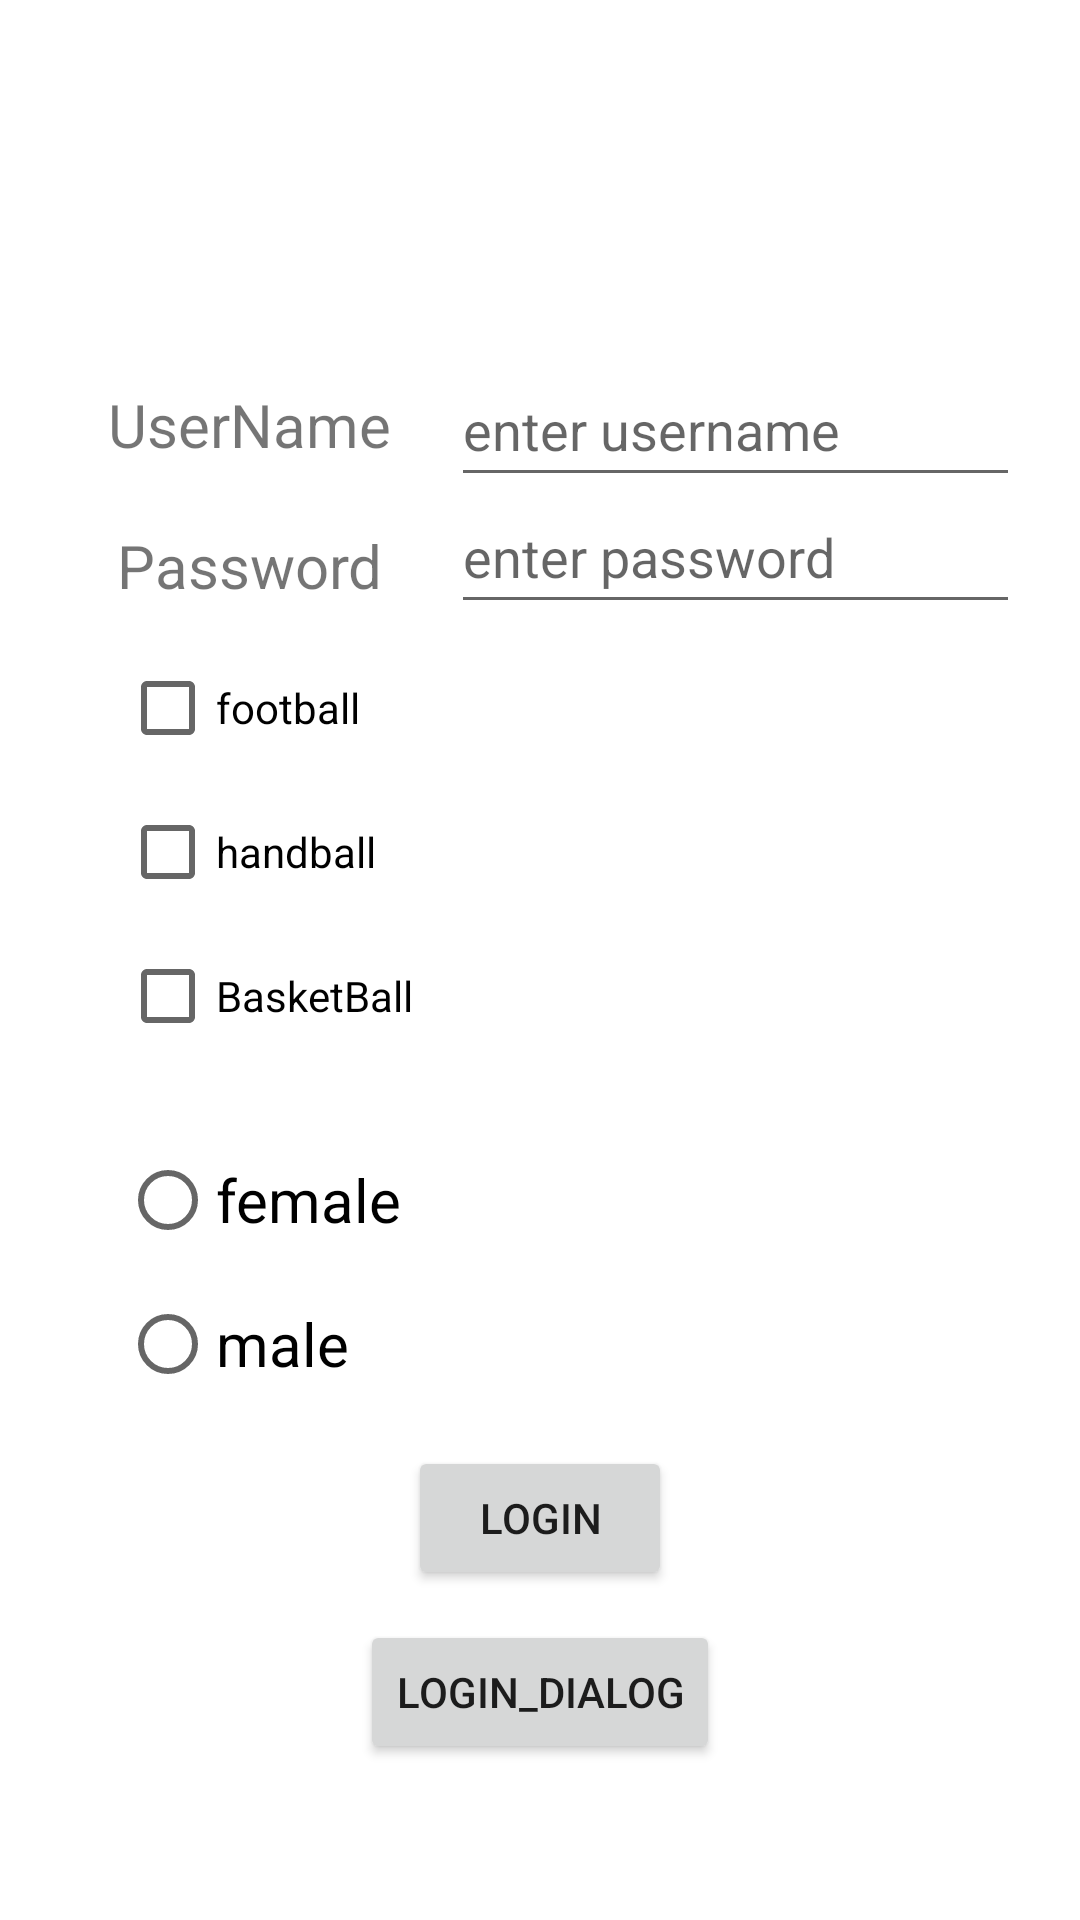

Android layout source for this screen:
<!-- AndroidManifest.xml: application theme Theme.Iti_course1 -->
<!-- res/layout/activity_main.xml -->
<?xml version="1.0" encoding="utf-8"?>
<androidx.constraintlayout.widget.ConstraintLayout xmlns:android="http://schemas.android.com/apk/res/android"
    xmlns:app="http://schemas.android.com/apk/res-auto"
    xmlns:tools="http://schemas.android.com/tools"
    android:layout_width="match_parent"
    android:layout_height="match_parent"
    tools:context=".ui.MainActivity">

    <androidx.constraintlayout.widget.Guideline
        android:id="@+id/grid_ve"
        android:layout_width="1dp"
        android:layout_height="match_parent"
        android:orientation="vertical"
        app:layout_constraintGuide_percent=".1" />

    <androidx.constraintlayout.widget.Guideline
        android:id="@+id/grid_ho"
        android:layout_width="1dp"
        android:layout_height="match_parent"
        android:orientation="horizontal"
        app:layout_constraintGuide_percent=".20" />

    <TextView
        android:id="@+id/text"
        android:layout_width="wrap_content"
        android:layout_height="wrap_content"

        android:text="@string/username"
        android:textSize="20sp"
        app:layout_constraintStart_toStartOf="@id/grid_ve"
        app:layout_constraintTop_toBottomOf="@id/grid_ho" />

    <EditText
        android:id="@+id/edit_ttext"
        android:layout_width="0dp"
        android:layout_height="48dp"
        android:layout_marginStart="20dp"
        android:layout_marginEnd="20dp"
        android:hint="@string/enter_username"
        android:inputType="text"
        app:layout_constraintBottom_toBottomOf="@id/text"
        app:layout_constraintEnd_toEndOf="parent"
        app:layout_constraintStart_toEndOf="@id/text"
        app:layout_constraintTop_toBottomOf="@id/grid_ho" />

    <TextView
        android:id="@+id/password"
        android:layout_width="wrap_content"
        android:layout_height="wrap_content"
        android:layout_marginTop="20dp"
        android:text="@string/password"
        android:textSize="20sp"
        app:layout_constraintEnd_toEndOf="@id/text"
        app:layout_constraintStart_toStartOf="@id/grid_ve"
        app:layout_constraintTop_toBottomOf="@id/text" />

    <EditText
        android:id="@+id/passwrd_ed"
        android:layout_width="0dp"
        android:layout_height="48dp"
        android:hint="@string/enter_password"
        android:inputType="textPassword"
        app:layout_constraintBottom_toBottomOf="@id/password"
        app:layout_constraintEnd_toEndOf="@id/edit_ttext"
        app:layout_constraintStart_toEndOf="@id/password"
        app:layout_constraintStart_toStartOf="@id/edit_ttext"
        app:layout_constraintTop_toBottomOf="@id/edit_ttext"

        />

    <LinearLayout
        android:id="@+id/liner1"
        android:layout_width="match_parent"
        android:layout_height="wrap_content"
        android:layout_marginStart="40dp"
        android:layout_marginTop="10dp"
        android:orientation="vertical"
        app:layout_constraintStart_toStartOf="@id/password"
        app:layout_constraintTop_toBottomOf="@id/password">

        <CheckBox
            android:id="@+id/chek_foot"
            android:layout_width="wrap_content"
            android:layout_height="wrap_content"
            android:text="@string/football" />

        <CheckBox
            android:id="@+id/chek_hand"
            android:layout_width="wrap_content"
            android:layout_height="wrap_content"
            android:text="@string/handball" />

        <CheckBox
            android:id="@+id/chek_basket"
            android:layout_width="wrap_content"
            android:layout_height="wrap_content"
            android:text="@string/basketball" />

    </LinearLayout>

    <RadioGroup
        android:id="@+id/radio"
        android:layout_width="match_parent"
        android:layout_height="wrap_content"
        android:layout_marginStart="40dp"
        android:layout_marginTop="20dp"
        android:orientation="vertical"
        app:layout_constraintStart_toStartOf="@id/password"
        app:layout_constraintTop_toBottomOf="@id/liner1">

        <RadioButton
            android:id="@+id/radio_fe"
            android:layout_width="match_parent"
            android:layout_height="wrap_content"
            android:text="@string/female"
            android:textSize="20sp" />

        <RadioButton
            android:layout_width="match_parent"
            android:layout_height="wrap_content"
            android:text="@string/male"
            android:textSize="20sp" />
    </RadioGroup>

    <Button
        android:id="@+id/login"
        android:layout_width="wrap_content"
        android:layout_height="wrap_content"
        android:layout_marginTop="10sp"
        android:text="@string/login"
        app:layout_constraintEnd_toEndOf="parent"
        app:layout_constraintStart_toStartOf="parent"
        app:layout_constraintTop_toBottomOf="@id/radio" />

    <Button
        android:id="@+id/login2"
        android:layout_width="wrap_content"
        android:layout_height="wrap_content"
        android:layout_marginTop="10sp"
        android:text="login_dialog"
        app:layout_constraintEnd_toEndOf="parent"
        app:layout_constraintStart_toStartOf="parent"
        app:layout_constraintTop_toBottomOf="@id/login" />


</androidx.constraintlayout.widget.ConstraintLayout>
<!-- resources referenced by this layout -->
<resources>
  <string name="basketball">BasketBall</string>
  <string name="enter_password">enter password</string>
  <string name="enter_username">enter username</string>
  <string name="female">female</string>
  <string name="football">football</string>
  <string name="handball">handball</string>
  <string name="login">login</string>
  <string name="male">male</string>
  <string name="password">Password</string>
  <string name="username">UserName</string>
  <style name="Theme.Iti_course1" parent="Theme.MaterialComponents.DayNight.DarkActionBar">
          
          <item name="colorPrimary">@color/purple_500</item>
          <item name="colorPrimaryVariant">@color/purple_700</item>
          <item name="colorOnPrimary">@color/white</item>
          
          <item name="colorSecondary">@color/teal_200</item>
          <item name="colorSecondaryVariant">@color/teal_700</item>
          <item name="colorOnSecondary">@color/black</item>
          
          <item name="android:statusBarColor">?attr/colorPrimaryVariant</item>
          
      </style>
  <!-- not gathered from this repository: default colours our renderer supplied (Android Studio template values) -->
  <color name="purple_500">#FF6200EE</color>
  <color name="purple_700">#FF3700B3</color>
  <color name="teal_200">#FF03DAC5</color>
  <color name="teal_700">#FF018786</color>
  <color name="black">#FF000000</color>
  <color name="white">#FFFFFFFF</color>
</resources>
